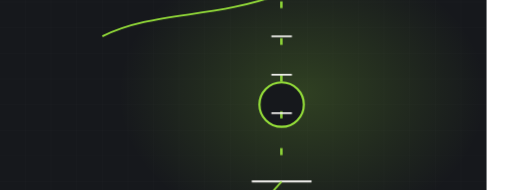
t = 0.00 s
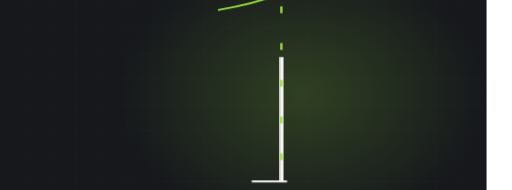
t = 1.70 s
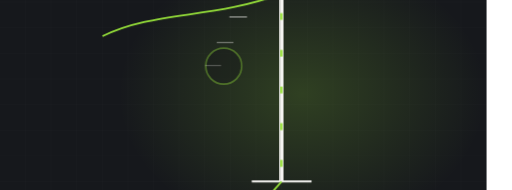
t = 3.33 s
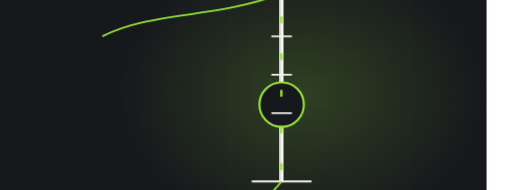
t = 4.96 s
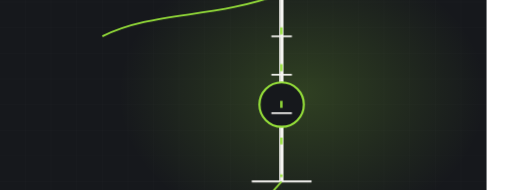
t = 6.77 s
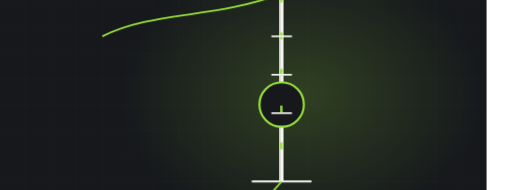
t = 8.45 s

The animated SVG that drew these frames (rendered in a browser with its animation timeline set to each time). Animation: 3 CSS @keyframes rules; frames cover the first 8.45 s, repeats indefinitely.

<svg xmlns="http://www.w3.org/2000/svg" viewBox="60 235 1200 445" width="1200" height="445" preserveAspectRatio="xMidYMid slice" role="img" aria-label="Electrical mast"><defs><radialGradient id="glow"><stop offset="0%" stop-color="#96e03a" stop-opacity=".20"/><stop offset="100%" stop-color="#96e03a" stop-opacity="0"/></radialGradient></defs><style>.dw{stroke-dasharray:100;stroke-dashoffset:100;animation:dw 12.06s ease-in-out infinite}@keyframes dw{0%{stroke-dashoffset:100}24%{stroke-dashoffset:0}84%{stroke-dashoffset:0;opacity:1}95%{stroke-dashoffset:0;opacity:0}100%{stroke-dashoffset:100;opacity:0}}.cur{stroke-dashoffset:0;animation:cur 2.85s linear infinite}@keyframes cur{0%{stroke-dashoffset:164}100%{stroke-dashoffset:0}}.st{opacity:0;animation:stg 12.06s ease-in-out infinite}@keyframes stg{0%,10%{opacity:0;transform:scale(.7)}28%{opacity:1;transform:scale(1)}84%{opacity:1}95%,100%{opacity:0}}@media (prefers-reduced-motion: reduce){*{animation:none!important}.dw{stroke-dashoffset:0!important}[class]{opacity:1!important}}/*rest-state*/.cur{stroke-dashoffset:0}.dw{stroke-dashoffset:0;opacity:1}.st{opacity:1}</style><rect width="1200" height="900" fill="#16181c"/><line x1="0" y1="0" x2="0" y2="900" stroke="#f4f3f0" stroke-width="1" opacity=".028"/><line x1="60" y1="0" x2="60" y2="900" stroke="#f4f3f0" stroke-width="1" opacity=".028"/><line x1="120" y1="0" x2="120" y2="900" stroke="#f4f3f0" stroke-width="1" opacity=".028"/><line x1="180" y1="0" x2="180" y2="900" stroke="#f4f3f0" stroke-width="1" opacity=".028"/><line x1="240" y1="0" x2="240" y2="900" stroke="#f4f3f0" stroke-width="1" opacity=".028"/><line x1="300" y1="0" x2="300" y2="900" stroke="#f4f3f0" stroke-width="1" opacity=".028"/><line x1="360" y1="0" x2="360" y2="900" stroke="#f4f3f0" stroke-width="1" opacity=".028"/><line x1="420" y1="0" x2="420" y2="900" stroke="#f4f3f0" stroke-width="1" opacity=".028"/><line x1="480" y1="0" x2="480" y2="900" stroke="#f4f3f0" stroke-width="1" opacity=".028"/><line x1="540" y1="0" x2="540" y2="900" stroke="#f4f3f0" stroke-width="1" opacity=".028"/><line x1="600" y1="0" x2="600" y2="900" stroke="#f4f3f0" stroke-width="1" opacity=".028"/><line x1="660" y1="0" x2="660" y2="900" stroke="#f4f3f0" stroke-width="1" opacity=".028"/><line x1="720" y1="0" x2="720" y2="900" stroke="#f4f3f0" stroke-width="1" opacity=".028"/><line x1="780" y1="0" x2="780" y2="900" stroke="#f4f3f0" stroke-width="1" opacity=".028"/><line x1="840" y1="0" x2="840" y2="900" stroke="#f4f3f0" stroke-width="1" opacity=".028"/><line x1="900" y1="0" x2="900" y2="900" stroke="#f4f3f0" stroke-width="1" opacity=".028"/><line x1="960" y1="0" x2="960" y2="900" stroke="#f4f3f0" stroke-width="1" opacity=".028"/><line x1="1020" y1="0" x2="1020" y2="900" stroke="#f4f3f0" stroke-width="1" opacity=".028"/><line x1="1080" y1="0" x2="1080" y2="900" stroke="#f4f3f0" stroke-width="1" opacity=".028"/><line x1="1140" y1="0" x2="1140" y2="900" stroke="#f4f3f0" stroke-width="1" opacity=".028"/><line x1="1200" y1="0" x2="1200" y2="900" stroke="#f4f3f0" stroke-width="1" opacity=".028"/><line x1="0" y1="0" x2="1200" y2="0" stroke="#f4f3f0" stroke-width="1" opacity=".028"/><line x1="0" y1="60" x2="1200" y2="60" stroke="#f4f3f0" stroke-width="1" opacity=".028"/><line x1="0" y1="120" x2="1200" y2="120" stroke="#f4f3f0" stroke-width="1" opacity=".028"/><line x1="0" y1="180" x2="1200" y2="180" stroke="#f4f3f0" stroke-width="1" opacity=".028"/><line x1="0" y1="240" x2="1200" y2="240" stroke="#f4f3f0" stroke-width="1" opacity=".028"/><line x1="0" y1="300" x2="1200" y2="300" stroke="#f4f3f0" stroke-width="1" opacity=".028"/><line x1="0" y1="360" x2="1200" y2="360" stroke="#f4f3f0" stroke-width="1" opacity=".028"/><line x1="0" y1="420" x2="1200" y2="420" stroke="#f4f3f0" stroke-width="1" opacity=".028"/><line x1="0" y1="480" x2="1200" y2="480" stroke="#f4f3f0" stroke-width="1" opacity=".028"/><line x1="0" y1="540" x2="1200" y2="540" stroke="#f4f3f0" stroke-width="1" opacity=".028"/><line x1="0" y1="600" x2="1200" y2="600" stroke="#f4f3f0" stroke-width="1" opacity=".028"/><line x1="0" y1="660" x2="1200" y2="660" stroke="#f4f3f0" stroke-width="1" opacity=".028"/><line x1="0" y1="720" x2="1200" y2="720" stroke="#f4f3f0" stroke-width="1" opacity=".028"/><line x1="0" y1="780" x2="1200" y2="780" stroke="#f4f3f0" stroke-width="1" opacity=".028"/><line x1="0" y1="840" x2="1200" y2="840" stroke="#f4f3f0" stroke-width="1" opacity=".028"/><line x1="0" y1="900" x2="1200" y2="900" stroke="#f4f3f0" stroke-width="1" opacity=".028"/><ellipse cx="768" cy="455" rx="430" ry="330" fill="url(#glow)"/><path class="dw" d="M720,660 L720,210" pathLength="100" stroke="#f4f3f0" stroke-width="9" fill="none" style="animation-delay:0s"/><path class="dw" d="M720,220 C560,280 420,260 300,320" pathLength="100" stroke="#96e03a" stroke-width="4" fill="none" style="animation-delay:.5s"/><circle class="st" cx="720" cy="480" r="52" fill="#16181c" stroke="#96e03a" stroke-width="5" style="animation-delay:1.2s"/><path class="cur" d="M720,230 L720,650" fill="none" stroke="#96e03a" stroke-width="5" stroke-dasharray="16 70"/><path class="dw" d="M694,210 q26,-26 52,0" pathLength="100" stroke="#f4f3f0" stroke-width="7" fill="none" style="animation-delay:.3s"/><line class="st" x1="696" y1="320" x2="744" y2="320" stroke="#f4f3f0" stroke-width="4" opacity=".65" style="animation-delay:1.00s"/><line class="st" x1="696" y1="410" x2="744" y2="410" stroke="#f4f3f0" stroke-width="4" opacity=".65" style="animation-delay:1.18s"/><line class="st" x1="696" y1="500" x2="744" y2="500" stroke="#f4f3f0" stroke-width="4" opacity=".65" style="animation-delay:1.36s"/><path class="dw" d="M650,660 L790,660" pathLength="100" stroke="#f4f3f0" stroke-width="5" opacity=".5" fill="none" style="animation-delay:.1s"/><path class="dw" d="M720,660 L674,712" pathLength="100" stroke="#96e03a" stroke-width="4" opacity=".7" fill="none" style="animation-delay:1.7s"/></svg>
